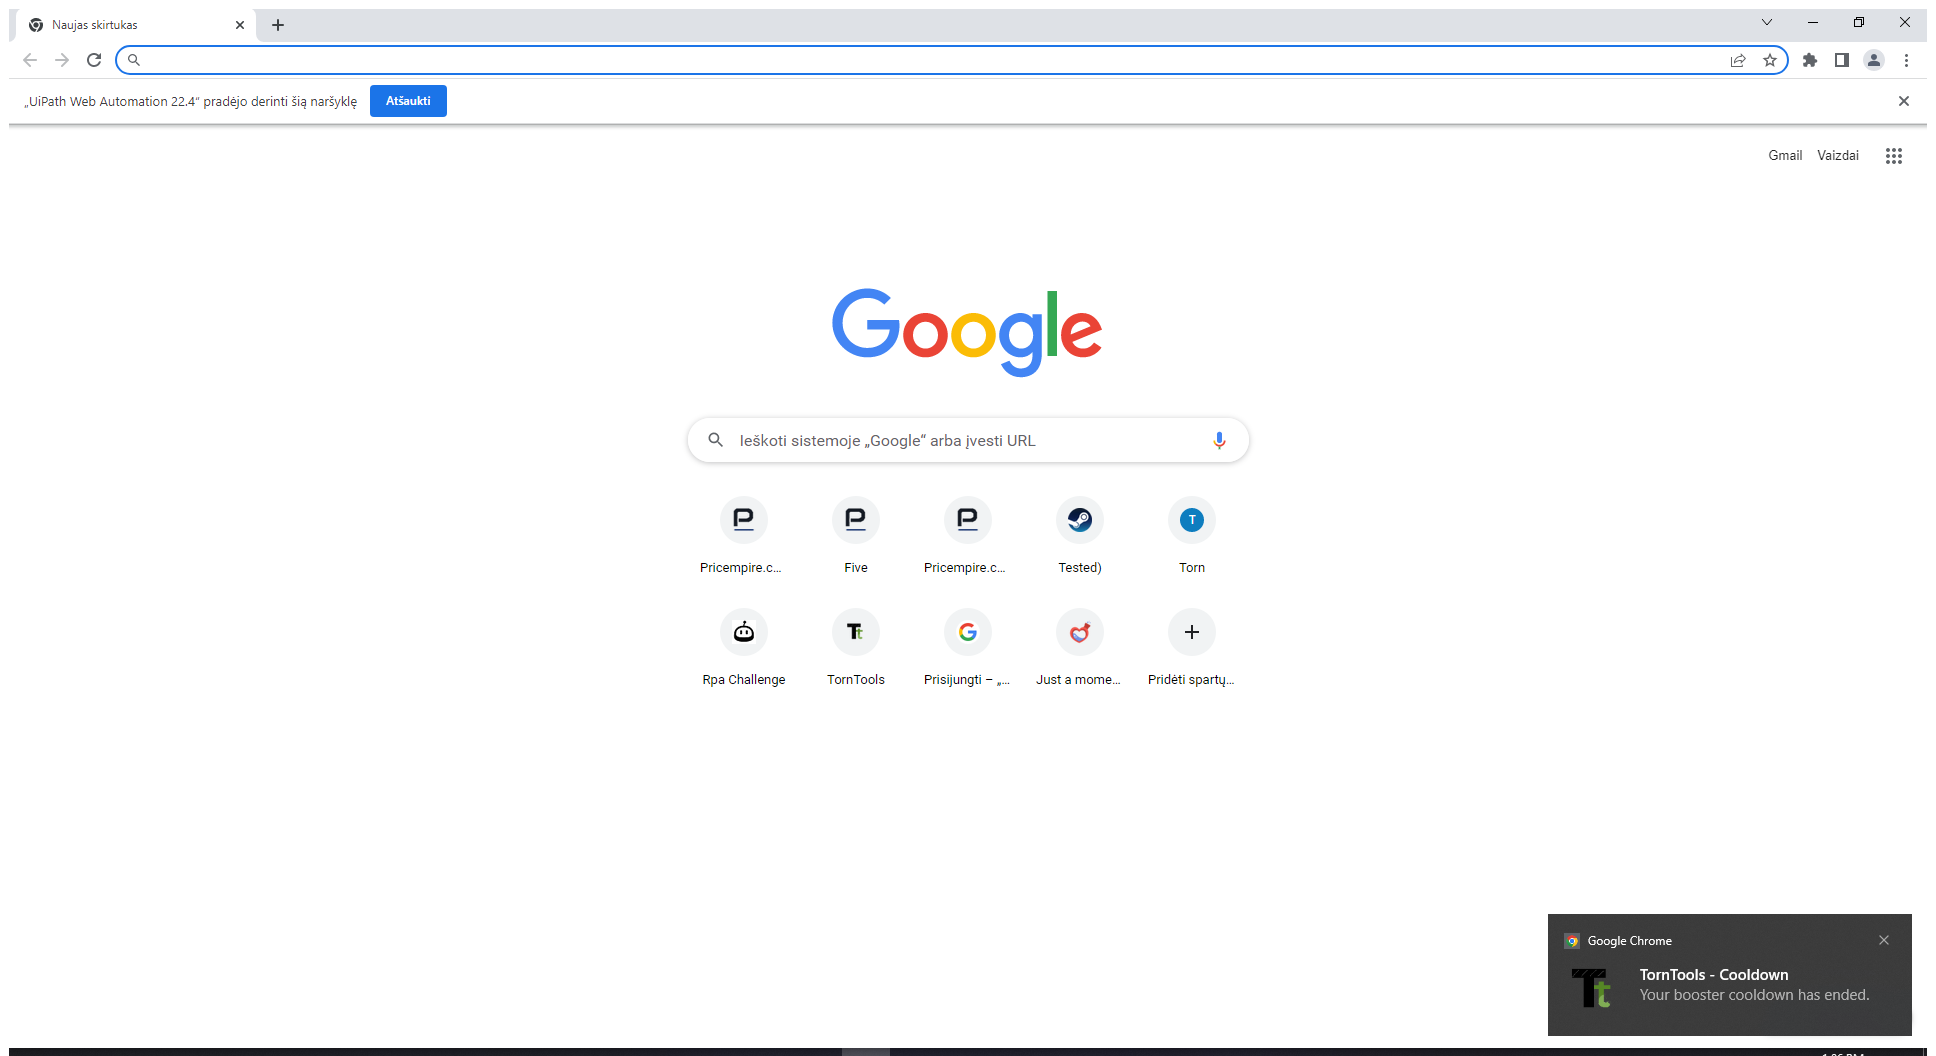
Task: Rpachallenge.com automation 
Workflow: ScreenshotBrowser

Step 1: Use Chrome Browser to take a screenshot (chrome.exe)
